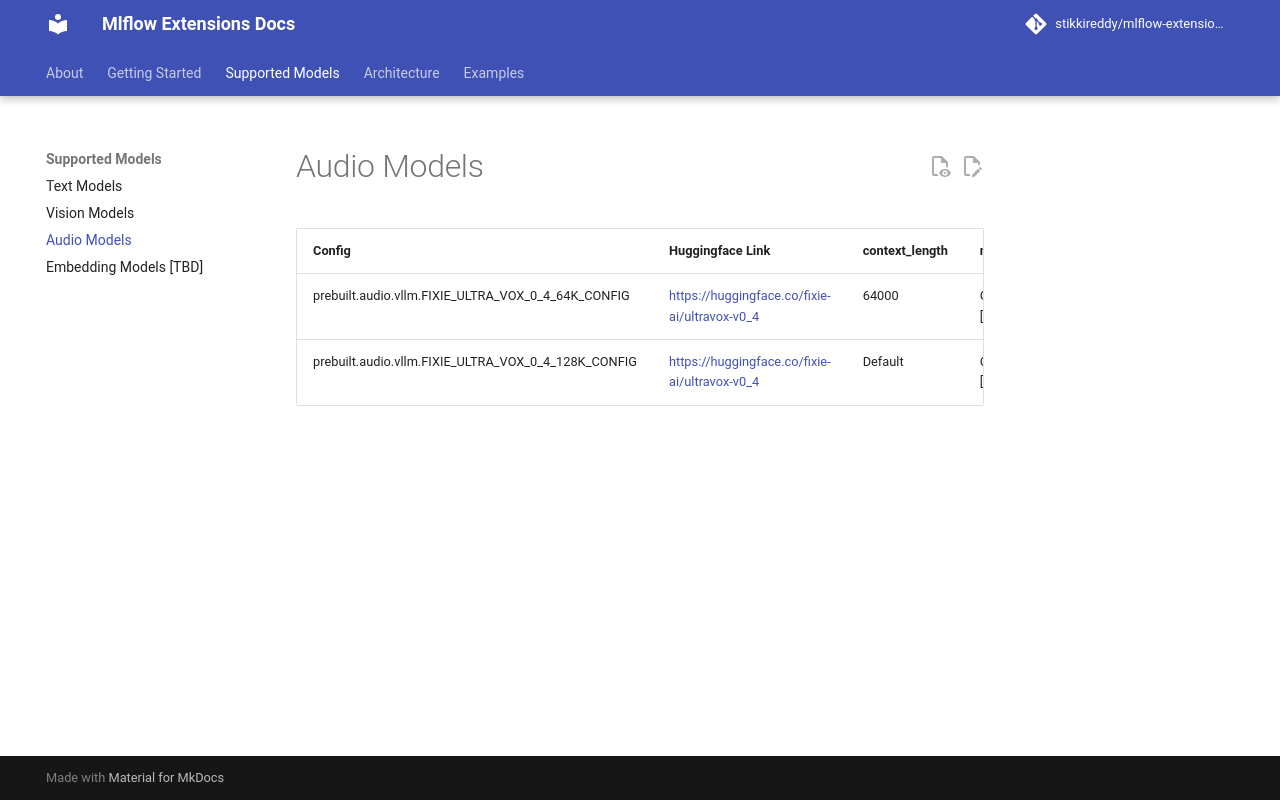

repository: stikkireddy/mlflow-extensions · page: supported-models/audio-models/index.html · generator: mkdocs

# Audio Models

| Config                                              | Huggingface Link                              | context_length | min_azure_ep_type_gpu          | min_aws_ep_type_gpu           |
|:----------------------------------------------------|:----------------------------------------------|:---------------|:-------------------------------|:------------------------------|
| prebuilt.audio.vllm.FIXIE_ULTRA_VOX_0_4_64K_CONFIG  | https://huggingface.co/fixie-ai/ultravox-v0_4 | 64000          | GPU_LARGE [A100_80Gx1 80GB]    | MULTIGPU_MEDIUM [A10Gx4 96GB] |
| prebuilt.audio.vllm.FIXIE_ULTRA_VOX_0_4_128K_CONFIG | https://huggingface.co/fixie-ai/ultravox-v0_4 | Default        | GPU_LARGE_2 [A100_80Gx2 160GB] | GPU_MEDIUM_8 [A10Gx8 192GB]   |
